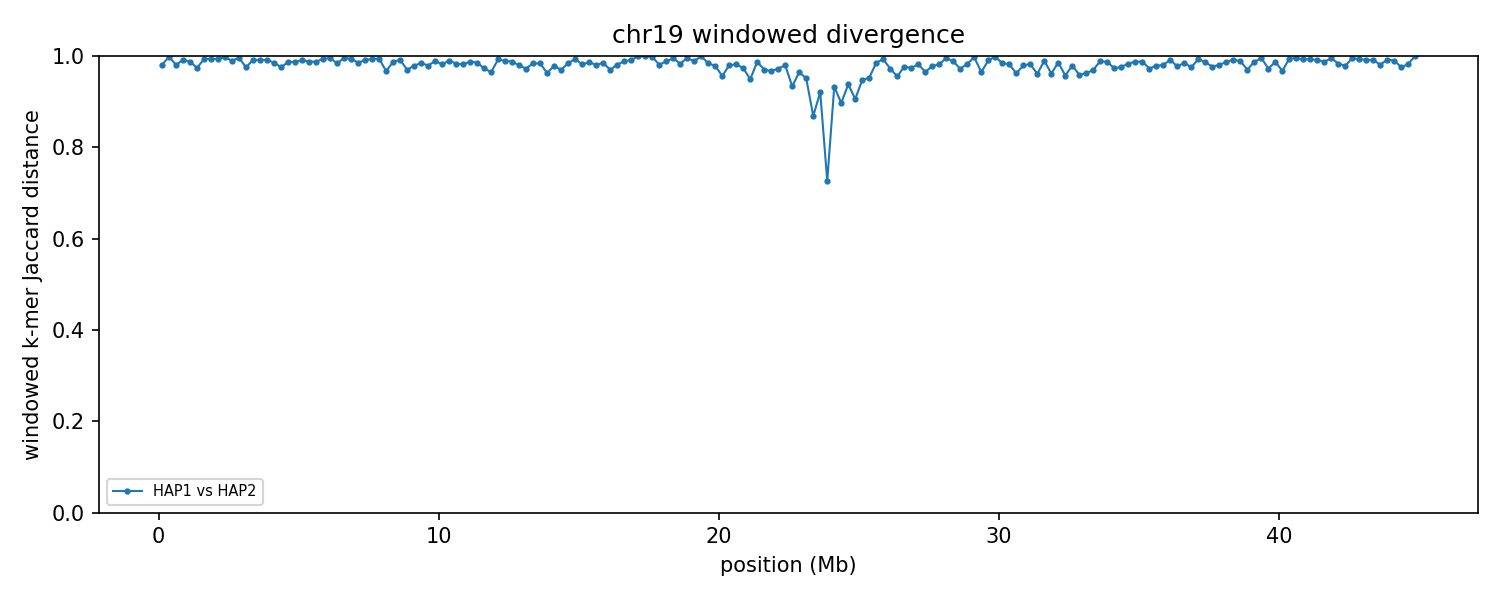

The data file committed next to this chart (first rows):
group	win_start	win_end	unit_a	unit_b	hap_a	hap_b	chrom_a	chrom_b	kmers_a	kmers_b	shared	union	jaccard_distance
chr19	1	250000	HAP1_chr19	HAP2_chr19	HAP1	HAP2	19	19	76694	197806	5207	269293	0.9807
chr19	250001	500000	HAP1_chr19	HAP2_chr19	HAP1	HAP2	19	19	88398	241290	519	329169	0.9984
chr19	500001	750000	HAP1_chr19	HAP2_chr19	HAP1	HAP2	19	19	224993	226794	8747	443040	0.9803
chr19	750001	1000000	HAP1_chr19	HAP2_chr19	HAP1	HAP2	19	19	233158	239196	3713	468641	0.9921
chr19	1000001	1250000	HAP1_chr19	HAP2_chr19	HAP1	HAP2	19	19	197595	231880	5358	424117	0.9874
chr19	1250001	1500000	HAP1_chr19	HAP2_chr19	HAP1	HAP2	19	19	221317	225553	11423	435447	0.9738
chr19	1500001	1750000	HAP1_chr19	HAP2_chr19	HAP1	HAP2	19	19	238839	203278	2826	439291	0.9936
chr19	1750001	2000000	HAP1_chr19	HAP2_chr19	HAP1	HAP2	19	19	237119	219988	3039	454068	0.9933
chr19	2000001	2250000	HAP1_chr19	HAP2_chr19	HAP1	HAP2	19	19	229983	244071	3035	471019	0.9936
chr19	2250001	2500000	HAP1_chr19	HAP2_chr19	HAP1	HAP2	19	19	164456	236211	1049	399618	0.9974
chr19	2500001	2750000	HAP1_chr19	HAP2_chr19	HAP1	HAP2	19	19	230225	239249	4813	464661	0.9896
chr19	2750001	3000000	HAP1_chr19	HAP2_chr19	HAP1	HAP2	19	19	181467	227444	1645	407266	0.996
chr19	3000001	3250000	HAP1_chr19	HAP2_chr19	HAP1	HAP2	19	19	228833	236650	11366	454117	0.975
chr19	3250001	3500000	HAP1_chr19	HAP2_chr19	HAP1	HAP2	19	19	227970	239663	3777	463856	0.9919
chr19	3500001	3750000	HAP1_chr19	HAP2_chr19	HAP1	HAP2	19	19	223706	217087	3909	436884	0.9911
chr19	3750001	4000000	HAP1_chr19	HAP2_chr19	HAP1	HAP2	19	19	237876	226185	3867	460194	0.9916
chr19	4000001	4250000	HAP1_chr19	HAP2_chr19	HAP1	HAP2	19	19	210728	233697	6561	437864	0.985
chr19	4250001	4500000	HAP1_chr19	HAP2_chr19	HAP1	HAP2	19	19	238145	215331	10767	442709	0.9757
chr19	4500001	4750000	HAP1_chr19	HAP2_chr19	HAP1	HAP2	19	19	229212	234902	6161	457953	0.9865
chr19	4750001	5000000	HAP1_chr19	HAP2_chr19	HAP1	HAP2	19	19	233816	232439	5662	460593	0.9877
chr19	5000001	5250000	HAP1_chr19	HAP2_chr19	HAP1	HAP2	19	19	222087	237290	4459	454918	0.9902
chr19	5250001	5500000	HAP1_chr19	HAP2_chr19	HAP1	HAP2	19	19	229295	239264	5589	462970	0.9879
chr19	5500001	5750000	HAP1_chr19	HAP2_chr19	HAP1	HAP2	19	19	215274	234677	5685	444266	0.9872
chr19	5750001	6000000	HAP1_chr19	HAP2_chr19	HAP1	HAP2	19	19	221039	239707	2647	458099	0.9942
chr19	6000001	6250000	HAP1_chr19	HAP2_chr19	HAP1	HAP2	19	19	234749	230068	2239	462578	0.9952
chr19	6250001	6500000	HAP1_chr19	HAP2_chr19	HAP1	HAP2	19	19	199879	206515	6377	400017	0.9841
chr19	6500001	6750000	HAP1_chr19	HAP2_chr19	HAP1	HAP2	19	19	239433	165722	1867	403288	0.9954
chr19	6750001	7000000	HAP1_chr19	HAP2_chr19	HAP1	HAP2	19	19	230434	232514	2786	460162	0.9939
chr19	7000001	7250000	HAP1_chr19	HAP2_chr19	HAP1	HAP2	19	19	236888	228651	6736	458803	0.9853
chr19	7250001	7500000	HAP1_chr19	HAP2_chr19	HAP1	HAP2	19	19	231672	223487	4021	451138	0.9911
chr19	7500001	7750000	HAP1_chr19	HAP2_chr19	HAP1	HAP2	19	19	233615	229188	3036	459767	0.9934
chr19	7750001	8000000	HAP1_chr19	HAP2_chr19	HAP1	HAP2	19	19	233461	216879	2504	447836	0.9944
chr19	8000001	8250000	HAP1_chr19	HAP2_chr19	HAP1	HAP2	19	19	228581	177905	13030	393456	0.9669
chr19	8250001	8500000	HAP1_chr19	HAP2_chr19	HAP1	HAP2	19	19	227344	196602	5404	418542	0.9871
chr19	8500001	8750000	HAP1_chr19	HAP2_chr19	HAP1	HAP2	19	19	225948	230373	3782	452539	0.9916
chr19	8750001	9000000	HAP1_chr19	HAP2_chr19	HAP1	HAP2	19	19	219908	220213	12944	427177	0.9697
chr19	9000001	9250000	HAP1_chr19	HAP2_chr19	HAP1	HAP2	19	19	197815	232947	8897	421865	0.9789
chr19	9250001	9500000	HAP1_chr19	HAP2_chr19	HAP1	HAP2	19	19	211620	199008	6219	404409	0.9846
chr19	9500001	9750000	HAP1_chr19	HAP2_chr19	HAP1	HAP2	19	19	227522	212246	9011	430757	0.9791
chr19	9750001	10000000	HAP1_chr19	HAP2_chr19	HAP1	HAP2	19	19	221574	224807	4882	441499	0.9889
chr19	10000001	10250000	HAP1_chr19	HAP2_chr19	HAP1	HAP2	19	19	233677	232089	8271	457495	0.9819
chr19	10250001	10500000	HAP1_chr19	HAP2_chr19	HAP1	HAP2	19	19	215863	183612	3980	395495	0.9899
chr19	10500001	10750000	HAP1_chr19	HAP2_chr19	HAP1	HAP2	19	19	189693	189353	6186	372860	0.9834
chr19	10750001	11000000	HAP1_chr19	HAP2_chr19	HAP1	HAP2	19	19	223482	202206	7705	417983	0.9816
chr19	11000001	11250000	HAP1_chr19	HAP2_chr19	HAP1	HAP2	19	19	201824	211454	4971	408307	0.9878
chr19	11250001	11500000	HAP1_chr19	HAP2_chr19	HAP1	HAP2	19	19	214379	212401	6138	420642	0.9854
chr19	11500001	11750000	HAP1_chr19	HAP2_chr19	HAP1	HAP2	19	19	217723	234033	11882	439874	0.973
chr19	11750001	12000000	HAP1_chr19	HAP2_chr19	HAP1	HAP2	19	19	216028	183913	13637	386304	0.9647
chr19	12000001	12250000	HAP1_chr19	HAP2_chr19	HAP1	HAP2	19	19	213685	207430	3078	418037	0.9926
chr19	12250001	12500000	HAP1_chr19	HAP2_chr19	HAP1	HAP2	19	19	178774	194489	4038	369225	0.9891
chr19	12500001	12750000	HAP1_chr19	HAP2_chr19	HAP1	HAP2	19	19	226016	227853	5448	448421	0.9879
chr19	12750001	13000000	HAP1_chr19	HAP2_chr19	HAP1	HAP2	19	19	207841	196169	8124	395886	0.9795
chr19	13000001	13250000	HAP1_chr19	HAP2_chr19	HAP1	HAP2	19	19	227739	209364	11685	425418	0.9725
chr19	13250001	13500000	HAP1_chr19	HAP2_chr19	HAP1	HAP2	19	19	211467	202109	6456	407120	0.9841
chr19	13500001	13750000	HAP1_chr19	HAP2_chr19	HAP1	HAP2	19	19	220443	180943	6453	394933	0.9837
chr19	13750001	14000000	HAP1_chr19	HAP2_chr19	HAP1	HAP2	19	19	219390	166003	13870	371523	0.9627
chr19	14000001	14250000	HAP1_chr19	HAP2_chr19	HAP1	HAP2	19	19	221774	217438	9158	430054	0.9787
chr19	14250001	14500000	HAP1_chr19	HAP2_chr19	HAP1	HAP2	19	19	222769	230678	13342	440105	0.9697
chr19	14500001	14750000	HAP1_chr19	HAP2_chr19	HAP1	HAP2	19	19	209071	225593	6745	427919	0.9842
chr19	14750001	15000000	HAP1_chr19	HAP2_chr19	HAP1	HAP2	19	19	228866	218864	2971	444759	0.9933
... 120 more rows
